Run: headless pygame with SDL's dummy video driver; simulated clock (each Clock.tick advances the game by its frame time, no real sleeping); random seed 0; keys injected as events and as key.get_pressed() state; no mouse input.
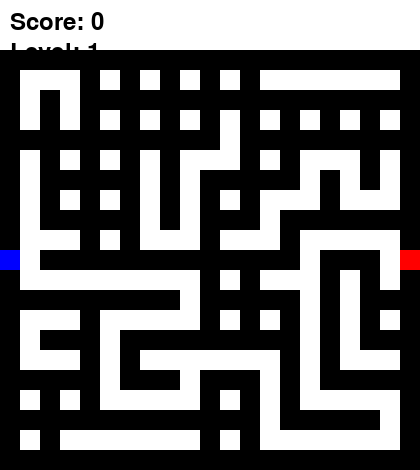
Frame 1 of 4 · flips 1–60 · no input
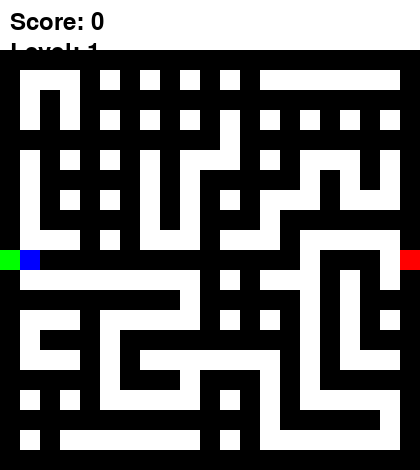
Frame 2 of 4 · flips 61–180 · tapped SPACE, RETURN · held RIGHT (→), D
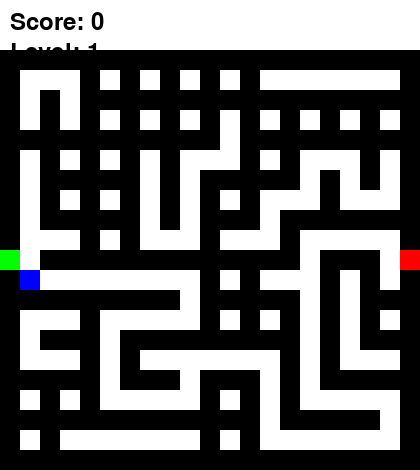
Frame 3 of 4 · flips 181–300 · held DOWN (↓), S
Frame 4 of 4 · flips 301–420 · held LEFT (←), A, UP (↑), W · screen same as frame 1, image omitted

The pygame program that drew these frames:

import random
import pygame
from collections import deque


class MazeGenerator:
    def __init__(self, width, height, difficulty='medium'):
        self.width = width
        self.height = height
        # 调整迷宫数组维度为 (2h+1) x (2w+1)
        self.maze = [[1] * (2 * width + 1) for _ in range(2 * height + 1)]
        self.visited = [[False] * width for _ in range(height)]
        self.difficulty = difficulty
        self.entrance = None
        self.exit = None

    def set_difficulty(self):
        difficulty_settings = {
            'easy': 0.2,
            'medium': 0.5,
            'hard': 0.8
        }
        self.wall_probability = difficulty_settings.get(self.difficulty, 0.5)

    def generate_maze(self):
        self.set_difficulty()
        # 初始化随机起点
        start_x = random.randint(0, self.width - 1)
        start_y = random.randint(0, self.height - 1)

        # 使用DFS生成迷宫基础结构
        stack = [(start_x, start_y)]
        self.visited[start_y][start_x] = True
        self.maze[2 * start_y + 1][2 * start_x + 1] = 0

        while stack:
            x, y = stack[-1]
            neighbors = self._get_unvisited_neighbors(x, y)

            if neighbors:
                nx, ny = random.choice(neighbors)
                # 打通当前单元格与邻居之间的墙
                self.maze[2 * y + 1 + (ny - y)][2 * x + 1 + (nx - x)] = 0
                self.maze[2 * ny + 1][2 * nx + 1] = 0
                self.visited[ny][nx] = True
                stack.append((nx, ny))
            else:
                stack.pop()

        # 设置入口和出口（关键修改）
        mid_y = 2 * self.height // 2  # 垂直方向中间位置（因为数组长度是2h+1）
        self.entrance = (0, mid_y)  # 左边界中间
        self.exit = (2 * self.width, mid_y)  # 右边界中间

        # 确保入口出口是通路
        self.maze[mid_y][0] = 0
        self.maze[mid_y][2 * self.width] = 0

        # 根据难度添加随机墙壁
        self._add_random_walls()

        return self.maze

    def _get_unvisited_neighbors(self, x, y):
        """获取未访问的相邻单元格"""
        neighbors = []
        directions = [(-1, 0), (1, 0), (0, -1), (0, 1)]
        for dx, dy in directions:
            nx, ny = x + dx, y + dy
            if 0 <= nx < self.width and 0 <= ny < self.height:
                if not self.visited[ny][nx]:
                    neighbors.append((nx, ny))
        return neighbors

    def _add_random_walls(self):
        """根据难度添加额外墙壁"""
        for y in range(1, 2 * self.height, 2):
            for x in range(1, 2 * self.width, 2):
                if random.random() < self.wall_probability:
                    candidates = []
                    # 检查上下左右可能的墙壁位置
                    if y > 1 and self.maze[y - 1][x] == 0:
                        candidates.append((y - 1, x))
                    if y < 2 * self.height - 1 and self.maze[y + 1][x] == 0:
                        candidates.append((y + 1, x))
                    if x > 1 and self.maze[y][x - 1] == 0:
                        candidates.append((y, x - 1))
                    if x < 2 * self.width - 1 and self.maze[y][x + 1] == 0:
                        candidates.append((y, x + 1))

                    for candidate in candidates:
                        wy, wx = candidate
                        # 临时添加墙壁
                        temp_maze = [row[:] for row in self.maze]
                        temp_maze[wy][wx] = 1
                        # 检查添加墙壁后是否仍然连通
                        if self._is_connected(temp_maze, self.entrance, self.exit):
                            self.maze[wy][wx] = 1

    def _is_connected(self, maze, start, end):
        """检查从起点到终点是否连通"""
        queue = deque([start])
        visited = set()
        visited.add(start)

        while queue:
            x, y = queue.popleft()
            if (x, y) == end:
                return True
            directions = [(-1, 0), (1, 0), (0, -1), (0, 1)]
            for dx, dy in directions:
                nx, ny = x + dx, y + dy
                if 0 <= nx < len(maze[0]) and 0 <= ny < len(maze) and maze[ny][nx] == 0 and (nx, ny) not in visited:
                    queue.append((nx, ny))
                    visited.add((nx, ny))
        return False


def play_maze(maze, entrance, exit, level, score):
    pygame.init()
    CELL_SIZE = 20
    WINDOW_SIZE = (len(maze[0]) * CELL_SIZE, len(maze) * CELL_SIZE + 50)  # 增加 50 像素用于显示得分和关卡信息

    screen = pygame.display.set_mode(WINDOW_SIZE)
    pygame.display.set_caption("Maze Game")

    # 初始化玩家位置（入口坐标转换）
    player_pos = [entrance[0], entrance[1]]

    clock = pygame.time.Clock()
    running = True
    game_won = False
    step_count = 0  # 记录移动步数

    font = pygame.font.Font(None, 36)

    while running:
        for event in pygame.event.get():
            if event.type == pygame.QUIT:
                running = False

        # 处理键盘输入
        keys = pygame.key.get_pressed()
        new_pos = player_pos.copy()
        if keys[pygame.K_UP]:
            new_pos[1] -= 1
        if keys[pygame.K_DOWN]:
            new_pos[1] += 1
        if keys[pygame.K_LEFT]:
            new_pos[0] -= 1
        if keys[pygame.K_RIGHT]:
            new_pos[0] += 1

        # 验证移动有效性
        if 0 <= new_pos[0] < len(maze[0]) and 0 <= new_pos[1] < len(maze):
            if maze[new_pos[1]][new_pos[0]] == 0:
                player_pos = new_pos
                step_count += 1  # 移动步数加 1

        # 检查胜利条件
        if (player_pos[0], player_pos[1]) == exit:
            game_won = True
            running = False
            score += 100 - step_count  # 根据移动步数计算得分

        # 绘制界面
        screen.fill((255, 255, 255))

        # 绘制迷宫
        for y in range(len(maze)):
            for x in range(len(maze[0])):
                if maze[y][x] == 1:
                    pygame.draw.rect(screen, (0, 0, 0),
                                     (x * CELL_SIZE, y * CELL_SIZE + 50, CELL_SIZE, CELL_SIZE))

        # 绘制入口（绿色）和出口（红色）
        pygame.draw.rect(screen, (0, 255, 0),
                         (entrance[0] * CELL_SIZE, entrance[1] * CELL_SIZE + 50, CELL_SIZE, CELL_SIZE))
        pygame.draw.rect(screen, (255, 0, 0),
                         (exit[0] * CELL_SIZE, exit[1] * CELL_SIZE + 50, CELL_SIZE, CELL_SIZE))

        # 绘制玩家（蓝色）
        pygame.draw.rect(screen, (0, 0, 255),
                         (player_pos[0] * CELL_SIZE, player_pos[1] * CELL_SIZE + 50, CELL_SIZE, CELL_SIZE))

        # 显示得分和关卡信息
        score_text = font.render(f"Score: {score}", True, (0, 0, 0))
        level_text = font.render(f"Level: {level}", True, (0, 0, 0))
        screen.blit(score_text, (10, 10))
        screen.blit(level_text, (10, 40))

        pygame.display.flip()
        clock.tick(30)

    pygame.quit()
    return game_won, score


if __name__ == "__main__":
    levels = [
        (10, 10, 'easy'),
        (15, 15, 'medium'),
        (20, 20, 'hard')
    ]

    score = 0
    for level, (width, height, difficulty) in enumerate(levels, start=1):
        generator = MazeGenerator(width, height, difficulty)
        maze = generator.generate_maze()

        # 验证入口出口坐标有效性
        print(f"Entrance: {generator.entrance}")
        print(f"Exit: {generator.exit}")

        game_won: bool
        game_won, score = play_maze(maze, generator.entrance, generator.exit, level, score)
        if not game_won:
            print("Game Over!")
            break
        else:
            print(f"Level {level} completed! Your score: {score}")

    if game_won:
        print("Congratulations! You've completed all levels!")
